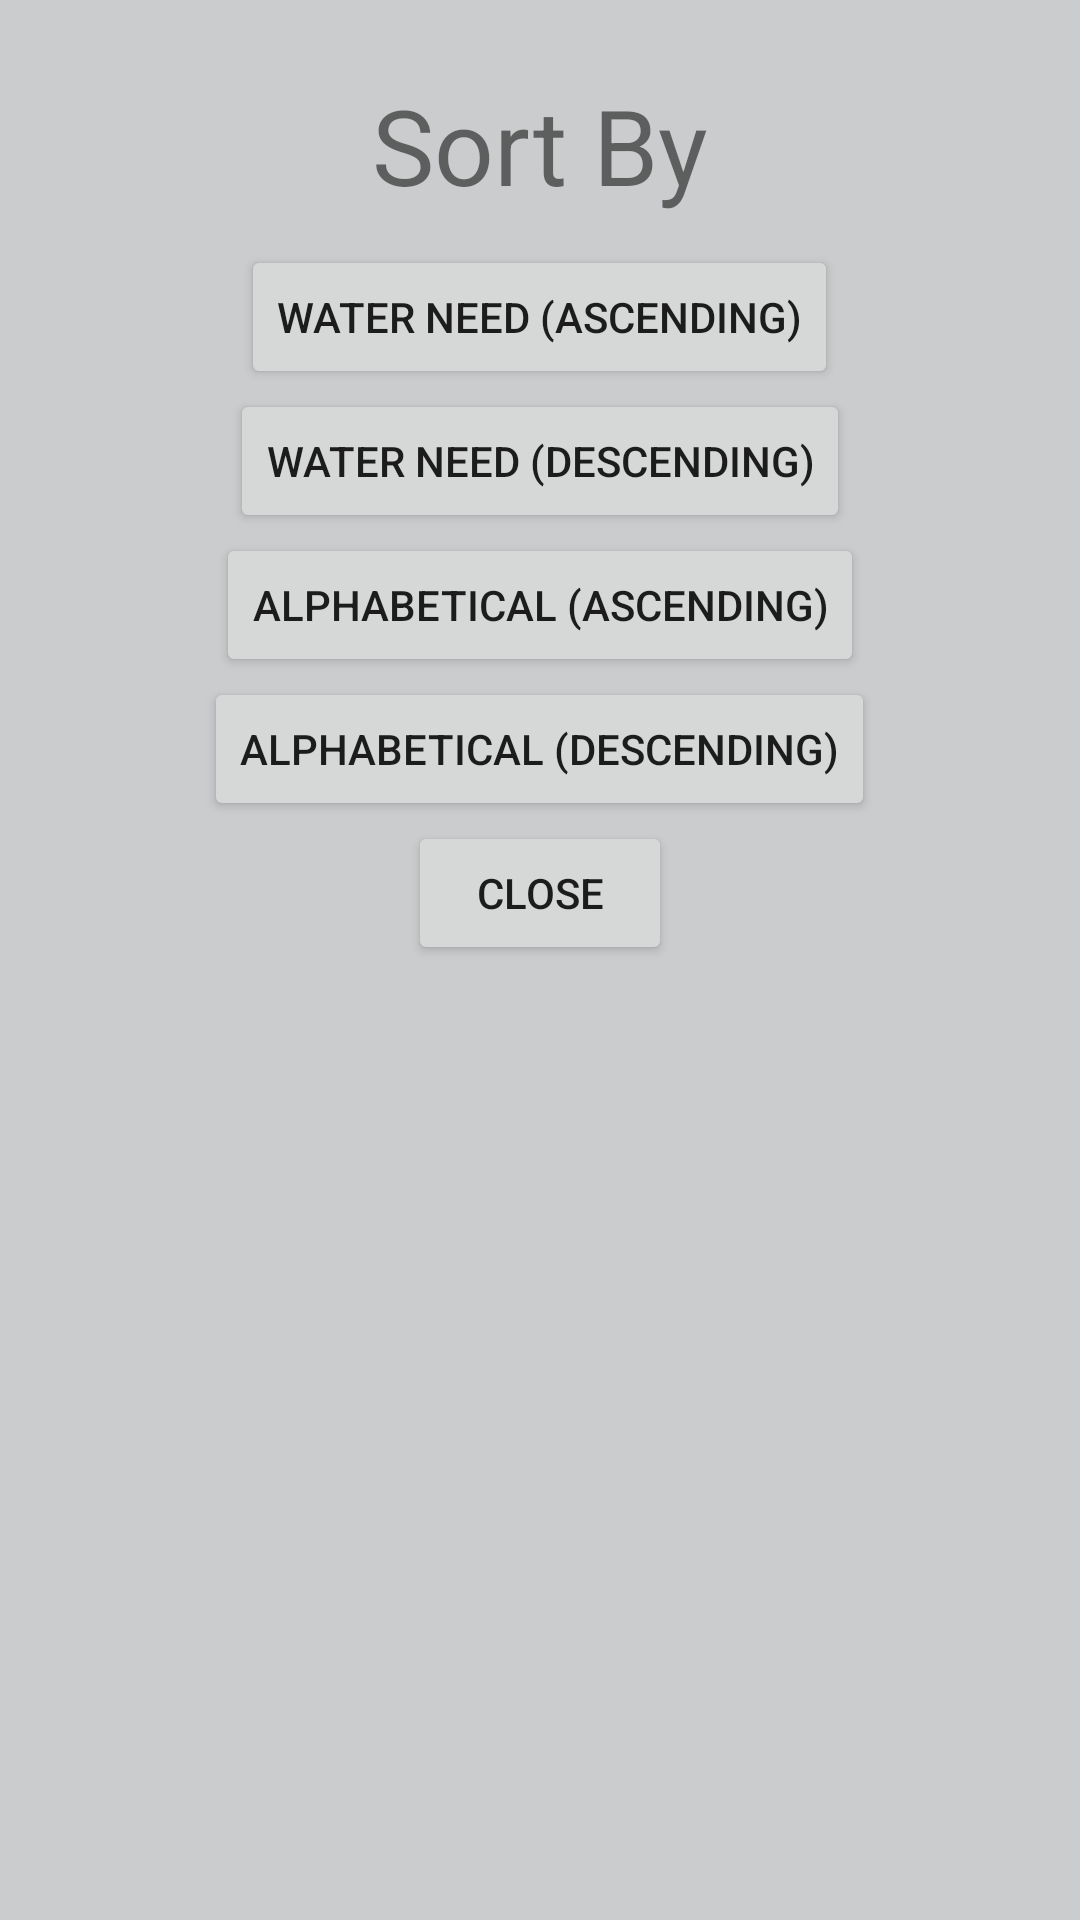

This screen was rendered from an Android layout file. Write that file and the resources it references.
<!-- AndroidManifest.xml: application theme AppTheme -->
<!-- res/layout/sort_layout.xml -->
<?xml version="1.0" encoding="utf-8"?>
<LinearLayout
    xmlns:android="http://schemas.android.com/apk/res/android"
    android:id="@+id/popup_window"
    android:layout_height="280dp"
    android:layout_width="240dp"
    android:padding="25dp"
    android:orientation="vertical"
    android:background="@color/grey">

    <TextView
        android:layout_width="wrap_content"
        android:layout_height="wrap_content"
        android:text="Sort By"
        android:textSize="35sp"
        android:layout_gravity="center"
        android:layout_marginBottom="10dp"/>

    <Button
        android:id="@+id/WNA_button"
        android:layout_width="wrap_content"
        android:layout_height="wrap_content"
        android:text="Water Need (Ascending)"
        android:layout_gravity="center"/>

    <Button
        android:id="@+id/WND_button"
        android:layout_width="wrap_content"
        android:layout_height="wrap_content"
        android:text="Water Need (Descending)"
        android:layout_gravity="center"/>

    <Button
        android:id="@+id/alphabetical_button"
        android:layout_width="wrap_content"
        android:layout_height="wrap_content"
        android:text="Alphabetical (Ascending)"
        android:layout_gravity="center"/>

    <Button
        android:id="@+id/alphabetical_button2"
        android:layout_width="wrap_content"
        android:layout_height="wrap_content"
        android:text="Alphabetical (Descending)"
        android:layout_gravity="center"/>

    <Button
        android:id="@+id/popup_close"
        android:layout_width="wrap_content"
        android:layout_height="wrap_content"
        android:text="Close"
        android:layout_gravity="center"/>




</LinearLayout>
<!-- resources referenced by this layout -->
<resources>
  <color name="grey">#caccce</color>
  <style name="AppTheme" parent="Theme.AppCompat.Light.DarkActionBar">
          
          <item name="colorPrimary">@color/colorPrimary</item>
          <item name="colorPrimaryDark">@color/colorPrimaryDark</item>
          <item name="colorAccent">@color/colorAccent</item>
      </style>
  <color name="colorPrimary">#3F51B5</color>
  <color name="colorPrimaryDark">#303F9F</color>
  <color name="colorAccent">#FFFFFF</color>
</resources>
